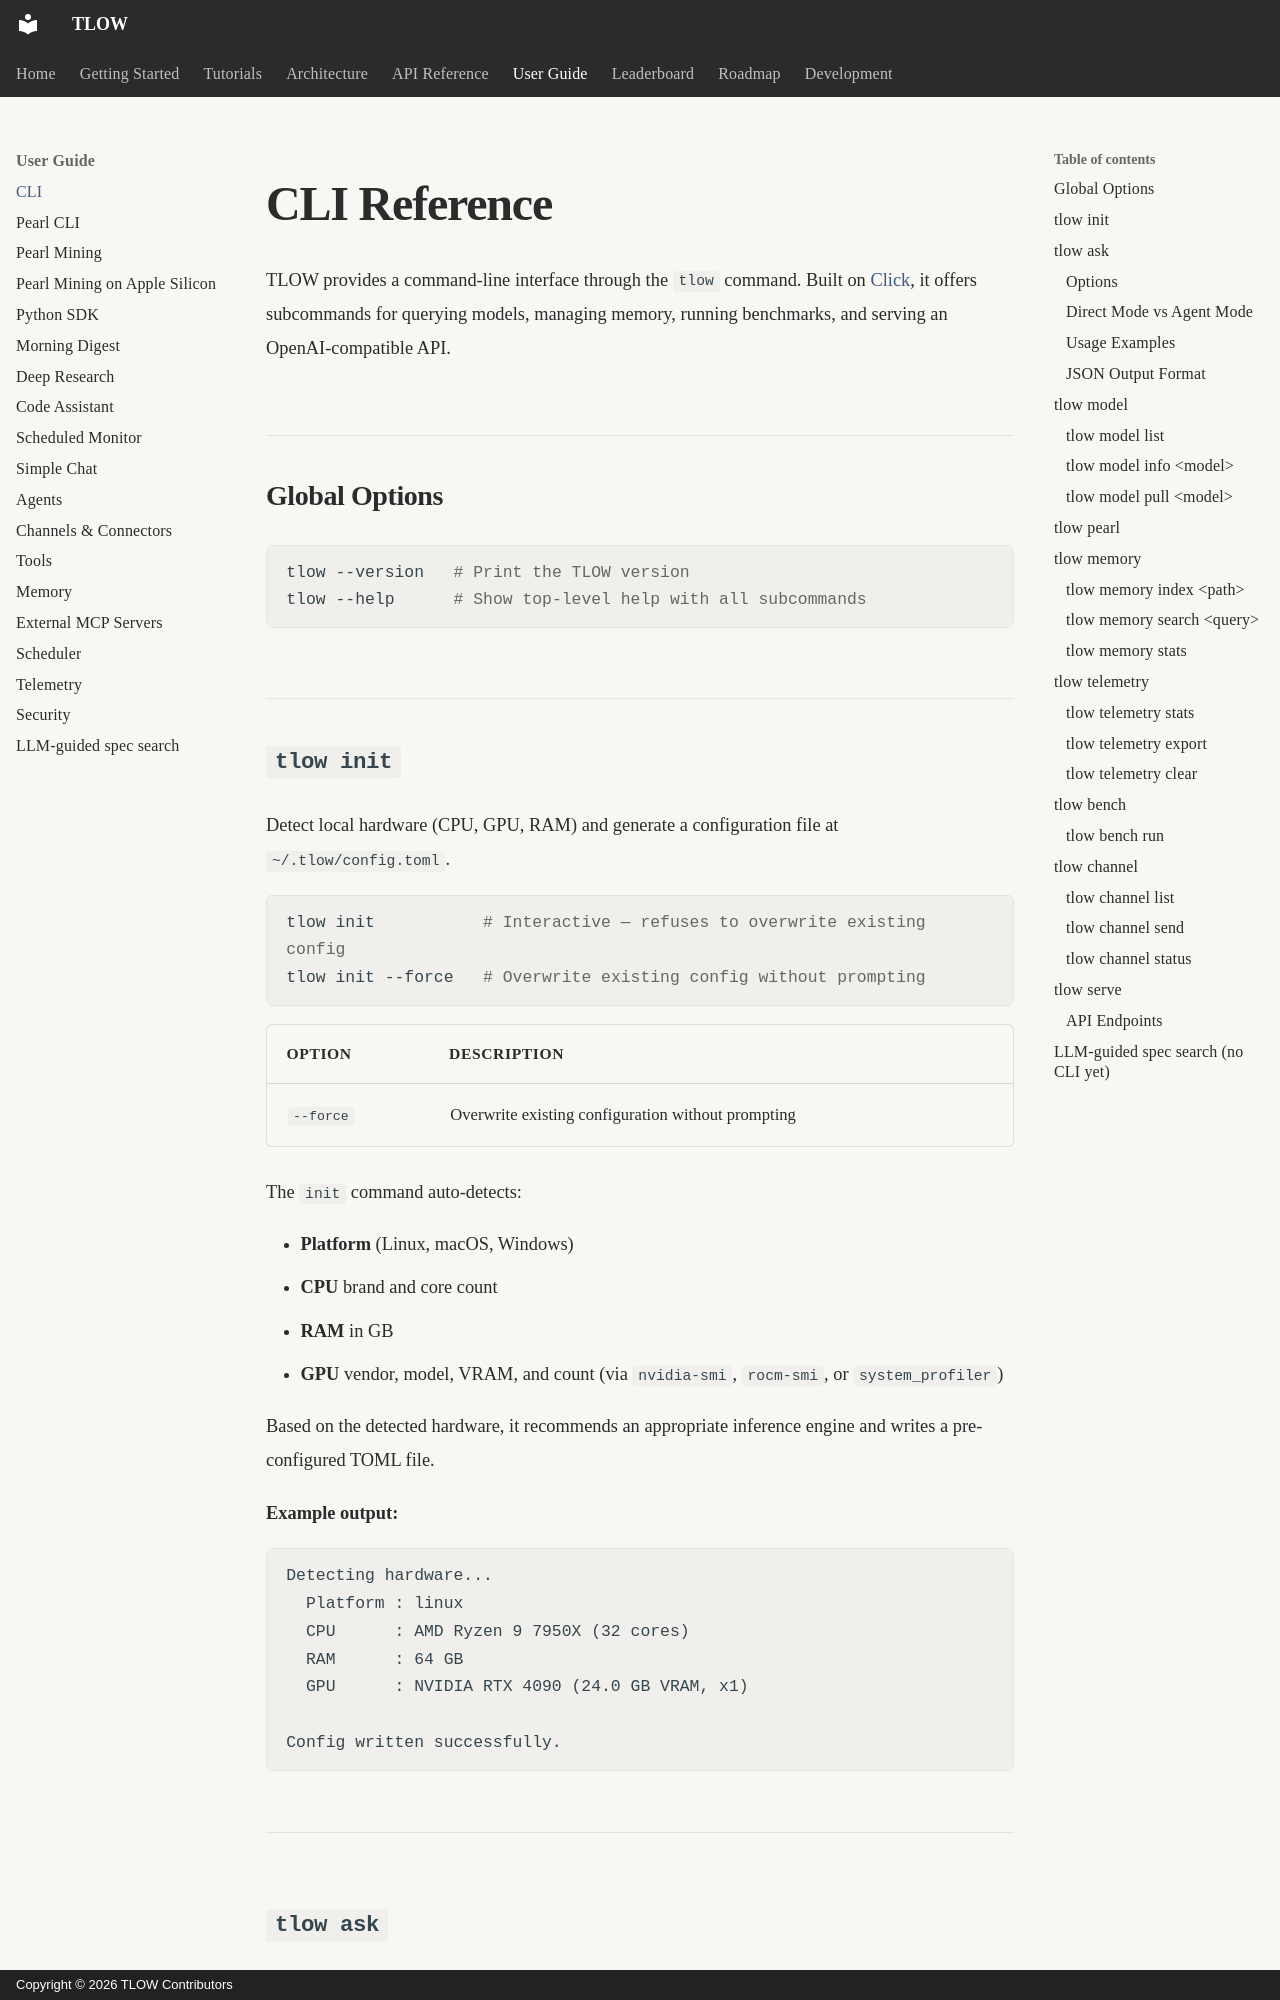

repository: MrTate36/tlow · page: user-guide/cli/index.html · generator: mkdocs · copyright: Copyright © 2026 TLOW Contributors

# CLI Reference

TLOW provides a command-line interface through the `tlow` command. Built on [Click](https://click.palletsprojects.com/), it offers subcommands for querying models, managing memory, running benchmarks, and serving an OpenAI-compatible API.

## Global Options

```bash
tlow --version   # Print the TLOW version
tlow --help      # Show top-level help with all subcommands
```

## `tlow init`

Detect local hardware (CPU, GPU, RAM) and generate a configuration file at `~/.tlow/config.toml`.

```bash
tlow init           # Interactive — refuses to overwrite existing config
tlow init --force   # Overwrite existing config without prompting
```

| Option    | Description                                   |
|-----------|-----------------------------------------------|
| `--force` | Overwrite existing configuration without prompting |

The `init` command auto-detects:

- **Platform** (Linux, macOS, Windows)
- **CPU** brand and core count
- **RAM** in GB
- **GPU** vendor, model, VRAM, and count (via `nvidia-smi`, `rocm-smi`, or `system_profiler`)

Based on the detected hardware, it recommends an appropriate inference engine and writes a pre-configured TOML file.

**Example output:**

```
Detecting hardware...
  Platform : linux
  CPU      : AMD Ryzen 9 7950X (32 cores)
  RAM      : 64 GB
  GPU      : NVIDIA RTX 4090 (24.0 GB VRAM, x1)

Config written successfully.
```

---

## `tlow ask`

Send a query to the inference engine (directly or through an agent) and print the response.

```bash
tlow ask "What is the capital of France?"
```
